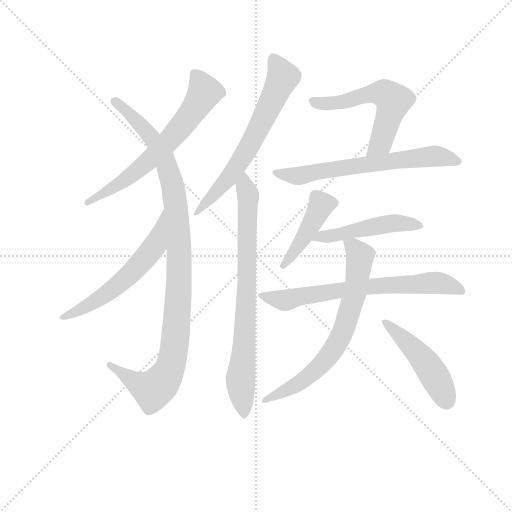
t = 0.00 s
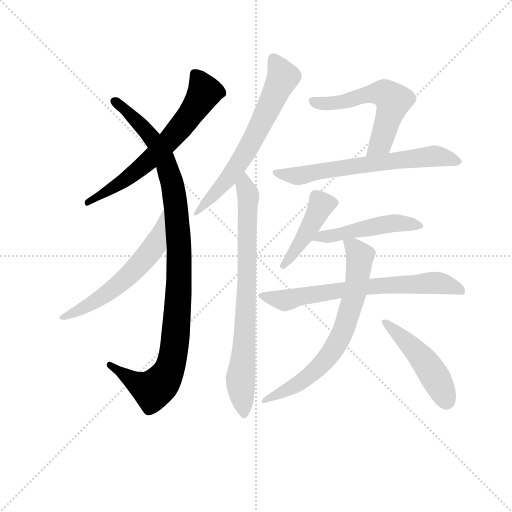
t = 1.95 s
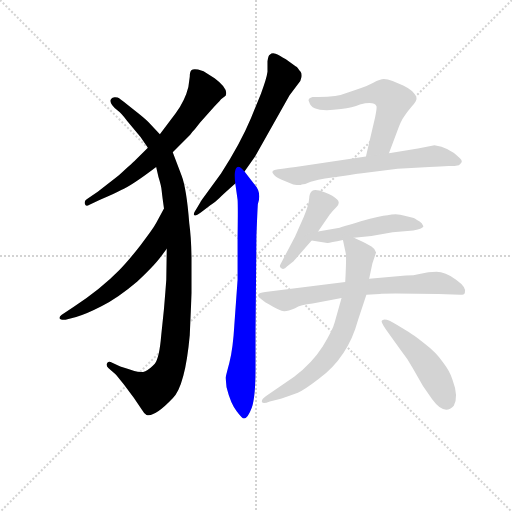
t = 3.91 s
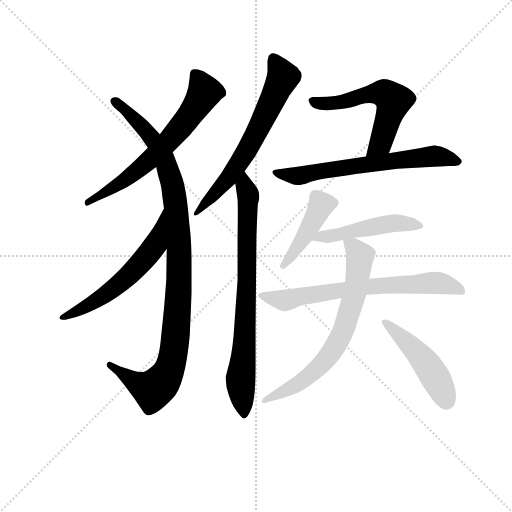
t = 5.86 s
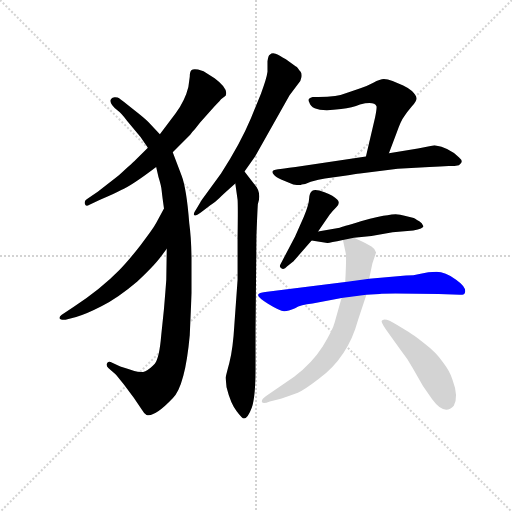
t = 7.82 s
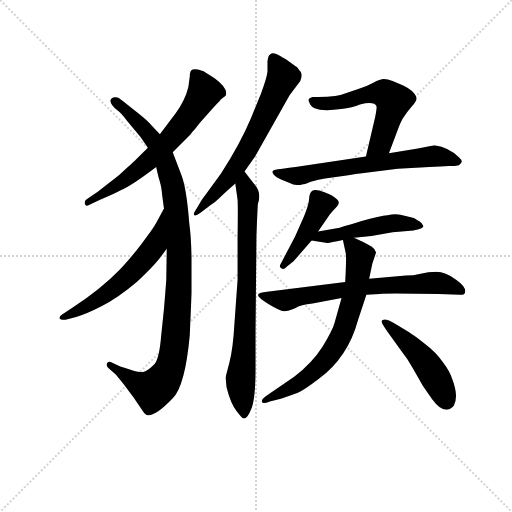
t = 9.77 s

The animated SVG that drew these frames (rendered in a browser with its animation timeline set to each time). Animation: 12 CSS @keyframes rules; one cycle of 9.77 s.

<svg version="1.1" viewBox="0 0 1024 1024" xmlns="http://www.w3.org/2000/svg">
  <g stroke="lightgray" stroke-dasharray="1,1" stroke-width="1" transform="scale(4, 4)">
    <line x1="0" y1="0" x2="256" y2="256"></line>
    <line x1="256" y1="0" x2="0" y2="256"></line>
    <line x1="128" y1="0" x2="128" y2="256"></line>
    <line x1="0" y1="128" x2="256" y2="128"></line>
  </g>
<g transform="scale(0.92, -0.92) translate(60, -900)">
   <style type="text/css">
    @keyframes keyframes0 {
      from {
       stroke: blue;
       stroke-dashoffset: 654;
       stroke-width: 128;
       }
       68% {
       animation-timing-function: step-end;
       stroke: blue;
       stroke-dashoffset: 0;
       stroke-width: 128;
       }
       to {
       stroke: black;
       stroke-width: 1024;
       }
       }
       #make-me-a-hanzi-animation-0 {
         animation: keyframes0 0.782227s both;
         animation-delay: 0.000000s;
         animation-timing-function: linear;
       }
    @keyframes keyframes1 {
      from {
       stroke: blue;
       stroke-dashoffset: 1053;
       stroke-width: 128;
       }
       77% {
       animation-timing-function: step-end;
       stroke: blue;
       stroke-dashoffset: 0;
       stroke-width: 128;
       }
       to {
       stroke: black;
       stroke-width: 1024;
       }
       }
       #make-me-a-hanzi-animation-1 {
         animation: keyframes1 1.106934s both;
         animation-delay: 0.782227s;
         animation-timing-function: linear;
       }
    @keyframes keyframes2 {
      from {
       stroke: blue;
       stroke-dashoffset: 578;
       stroke-width: 128;
       }
       65% {
       animation-timing-function: step-end;
       stroke: blue;
       stroke-dashoffset: 0;
       stroke-width: 128;
       }
       to {
       stroke: black;
       stroke-width: 1024;
       }
       }
       #make-me-a-hanzi-animation-2 {
         animation: keyframes2 0.720378s both;
         animation-delay: 1.889160s;
         animation-timing-function: linear;
       }
    @keyframes keyframes3 {
      from {
       stroke: blue;
       stroke-dashoffset: 650;
       stroke-width: 128;
       }
       68% {
       animation-timing-function: step-end;
       stroke: blue;
       stroke-dashoffset: 0;
       stroke-width: 128;
       }
       to {
       stroke: black;
       stroke-width: 1024;
       }
       }
       #make-me-a-hanzi-animation-3 {
         animation: keyframes3 0.778971s both;
         animation-delay: 2.609538s;
         animation-timing-function: linear;
       }
    @keyframes keyframes4 {
      from {
       stroke: blue;
       stroke-dashoffset: 780;
       stroke-width: 128;
       }
       72% {
       animation-timing-function: step-end;
       stroke: blue;
       stroke-dashoffset: 0;
       stroke-width: 128;
       }
       to {
       stroke: black;
       stroke-width: 1024;
       }
       }
       #make-me-a-hanzi-animation-4 {
         animation: keyframes4 0.884766s both;
         animation-delay: 3.388509s;
         animation-timing-function: linear;
       }
    @keyframes keyframes5 {
      from {
       stroke: blue;
       stroke-dashoffset: 573;
       stroke-width: 128;
       }
       65% {
       animation-timing-function: step-end;
       stroke: blue;
       stroke-dashoffset: 0;
       stroke-width: 128;
       }
       to {
       stroke: black;
       stroke-width: 1024;
       }
       }
       #make-me-a-hanzi-animation-5 {
         animation: keyframes5 0.716309s both;
         animation-delay: 4.273275s;
         animation-timing-function: linear;
       }
    @keyframes keyframes6 {
      from {
       stroke: blue;
       stroke-dashoffset: 652;
       stroke-width: 128;
       }
       68% {
       animation-timing-function: step-end;
       stroke: blue;
       stroke-dashoffset: 0;
       stroke-width: 128;
       }
       to {
       stroke: black;
       stroke-width: 1024;
       }
       }
       #make-me-a-hanzi-animation-6 {
         animation: keyframes6 0.780599s both;
         animation-delay: 4.989583s;
         animation-timing-function: linear;
       }
    @keyframes keyframes7 {
      from {
       stroke: blue;
       stroke-dashoffset: 439;
       stroke-width: 128;
       }
       59% {
       animation-timing-function: step-end;
       stroke: blue;
       stroke-dashoffset: 0;
       stroke-width: 128;
       }
       to {
       stroke: black;
       stroke-width: 1024;
       }
       }
       #make-me-a-hanzi-animation-7 {
         animation: keyframes7 0.607259s both;
         animation-delay: 5.770182s;
         animation-timing-function: linear;
       }
    @keyframes keyframes8 {
      from {
       stroke: blue;
       stroke-dashoffset: 490;
       stroke-width: 128;
       }
       61% {
       animation-timing-function: step-end;
       stroke: blue;
       stroke-dashoffset: 0;
       stroke-width: 128;
       }
       to {
       stroke: black;
       stroke-width: 1024;
       }
       }
       #make-me-a-hanzi-animation-8 {
         animation: keyframes8 0.648763s both;
         animation-delay: 6.377441s;
         animation-timing-function: linear;
       }
    @keyframes keyframes9 {
      from {
       stroke: blue;
       stroke-dashoffset: 697;
       stroke-width: 128;
       }
       69% {
       animation-timing-function: step-end;
       stroke: blue;
       stroke-dashoffset: 0;
       stroke-width: 128;
       }
       to {
       stroke: black;
       stroke-width: 1024;
       }
       }
       #make-me-a-hanzi-animation-9 {
         animation: keyframes9 0.817220s both;
         animation-delay: 7.026204s;
         animation-timing-function: linear;
       }
    @keyframes keyframes10 {
      from {
       stroke: blue;
       stroke-dashoffset: 699;
       stroke-width: 128;
       }
       69% {
       animation-timing-function: step-end;
       stroke: blue;
       stroke-dashoffset: 0;
       stroke-width: 128;
       }
       to {
       stroke: black;
       stroke-width: 1024;
       }
       }
       #make-me-a-hanzi-animation-10 {
         animation: keyframes10 0.818848s both;
         animation-delay: 7.843424s;
         animation-timing-function: linear;
       }
    @keyframes keyframes11 {
      from {
       stroke: blue;
       stroke-dashoffset: 477;
       stroke-width: 128;
       }
       61% {
       animation-timing-function: step-end;
       stroke: blue;
       stroke-dashoffset: 0;
       stroke-width: 128;
       }
       to {
       stroke: black;
       stroke-width: 1024;
       }
       }
       #make-me-a-hanzi-animation-11 {
         animation: keyframes11 0.638184s both;
         animation-delay: 8.662272s;
         animation-timing-function: linear;
       }
</style>
<path d="M 315.5 569.0 L 353.5 607.0 Q 355.5 611.0 363.5 619.0 L 375.5 634.0 L 406.5 669.0 Q 420.5 683.0 420.5 684.0 L 430.5 692.0 Q 437.5 707.0 406.5 730.0 L 382.5 745.0 L 370.5 749.0 Q 359.5 751.0 356.0 747.5 Q 352.5 744.0 352.5 733.0 L 349.5 711.0 Q 342.5 682.0 321.5 653.0 L 287.5 608.0 L 261.5 579.0 L 233.5 551.0 Q 231.5 549.0 198.5 519.0 L 152.5 483.0 L 128.5 467.0 Q 122.5 463.0 124.5 456.5 Q 126.5 450.0 134.5 455.0 L 157.5 466.0 Q 191.5 480.0 203.5 487.0 Q 225.5 496.0 279.5 537.0 L 315.5 569.0 Z" fill="lightgray"></path> 
<path d="M 302.5 359.0 L 301.5 292.0 Q 299.5 264.0 296.5 229.0 L 290.5 171.0 Q 286.5 122.0 276.5 109.0 Q 265.5 97.0 256.0 93.0 Q 246.5 89.0 232.0 93.5 Q 217.5 98.0 201.5 103.0 L 180.5 113.0 Q 174.5 115.0 172.5 110.0 Q 170.5 105.0 175.5 100.0 L 190.5 87.0 Q 194.5 83.0 208.5 65.0 L 230.5 36.0 L 248.5 9.0 Q 253.5 0.0 258.5 -2.0 Q 275.5 -8.0 315.5 34.0 Q 342.5 61.0 352.5 171.0 L 356.5 263.0 L 356.5 340.0 Q 355.5 385.0 351.5 414.0 Q 345.5 491.0 334.5 519.0 L 315.5 569.0 L 287.5 608.0 L 262.5 635.0 Q 255.5 642.0 240.5 654.0 L 216.5 673.0 Q 201.5 685.0 199.0 686.5 Q 196.5 688.0 190.5 688.5 Q 184.5 689.0 181.5 685.0 Q 175.5 675.0 196.5 659.0 Q 203.5 654.0 216.5 637.0 L 245.5 602.0 L 261.5 579.0 L 279.5 537.0 L 284.5 515.0 Q 290.5 496.0 291.5 485.5 Q 292.5 475.0 296.5 447.0 L 302.5 359.0 Z" fill="lightgray"></path> 
<path d="M 296.5 447.0 L 279.5 415.0 Q 272.5 402.0 245.5 367.0 Q 217.5 331.0 198.5 312.0 Q 160.5 273.0 100.5 233.0 L 73.5 215.0 Q 68.5 211.0 69.5 208.0 Q 70.5 204.0 82.5 205.0 L 105.5 211.0 Q 123.5 215.0 160.5 234.0 Q 197.5 253.0 238.5 288.0 Q 263.5 312.0 273.5 323.0 Q 283.5 333.0 302.5 359.0 C 320.5 383.0 310.5 473.0 296.5 447.0 Z" fill="lightgray"></path> 
<path d="M 471.5 527.0 L 494.5 560.0 L 569.5 693.0 L 587.5 717.0 Q 594.5 724.0 595.5 732.5 Q 596.5 741.0 593.5 744.0 Q 590.5 747.0 588.0 751.0 Q 585.5 755.0 582.5 756.0 L 561.5 771.0 Q 546.5 780.0 539.0 783.0 Q 531.5 786.0 526.5 781.0 Q 523.5 780.0 521.5 767.0 L 521.5 744.0 Q 519.5 729.0 507.5 697.0 L 485.5 643.0 Q 462.5 588.0 420.5 523.0 L 378.5 465.0 L 367.5 447.0 Q 360.5 437.0 361.5 433.0 Q 363.5 428.0 376.5 438.0 L 396.5 453.0 Q 408.5 461.0 416.5 469.0 Q 424.5 477.0 451.5 501.0 L 471.5 527.0 Z" fill="lightgray"></path> 
<path d="M 432.5 58.0 Q 441.5 22.0 454.5 6.0 Q 466.5 -10.0 470.5 -10.0 Q 478.5 -10.0 487.5 14.0 Q 495.5 39.0 495.5 97.0 L 495.5 179.0 L 497.5 388.0 Q 499.5 441.0 500.5 456.0 Q 509.5 482.0 492.5 500.0 L 471.5 527.0 C 453.5 551.0 447.5 531.0 451.5 501.0 L 456.5 466.0 Q 457.5 454.0 456.5 385.0 L 456.5 292.0 L 449.5 194.0 Q 446.5 141.0 438.5 111.0 Q 430.5 81.0 430.5 79.0 L 432.5 58.0 Z" fill="lightgray"></path> 
<path d="M 785.5 567.0 L 802.5 612.0 Q 811.5 638.0 818.5 647.0 Q 824.5 656.0 835.5 669.0 Q 846.5 681.0 845.5 687.0 Q 844.5 693.0 835.5 702.0 Q 825.5 710.0 816.5 714.0 L 793.5 724.0 Q 782.5 728.0 774.5 728.0 Q 766.5 728.0 751.5 720.0 Q 736.5 712.0 723.5 708.0 L 696.5 699.0 Q 672.5 689.0 632.5 689.0 L 619.5 689.0 Q 612.5 687.0 611.5 685.0 Q 609.5 683.0 612.5 677.0 Q 618.5 654.0 681.5 663.0 Q 706.5 666.0 722.5 673.0 Q 753.5 681.0 758.5 669.0 Q 759.5 665.0 755.5 645.0 L 735.5 560.0 C 728.5 531.0 774.5 539.0 785.5 567.0 Z" fill="lightgray"></path> 
<path d="M 603.5 500.0 L 615.5 505.0 Q 633.5 510.0 646.5 512.0 L 689.5 518.0 Q 713.5 522.0 722.5 523.0 L 804.5 533.0 L 873.5 537.0 L 896.5 538.0 L 915.5 539.0 Q 929.5 539.0 937.5 541.0 Q 941.5 544.0 943.5 547.5 Q 945.5 551.0 937.5 558.0 Q 916.5 579.0 884.5 584.0 L 848.5 577.0 L 785.5 567.0 L 735.5 560.0 L 582.5 537.0 Q 552.5 533.0 544.5 532.0 Q 525.5 530.0 535.5 520.0 Q 539.5 515.0 552.5 509.0 L 577.5 499.0 Q 590.5 497.0 594.5 498.0 L 595.5 499.0 L 603.5 500.0 Z" fill="lightgray"></path> 
<path d="M 631.5 397.0 L 656.5 433.0 Q 662.5 441.0 671.5 450.0 Q 680.5 459.0 673.0 466.5 Q 665.5 474.0 645.5 482.0 Q 625.5 490.0 619.0 485.5 Q 612.5 481.0 612.0 468.0 Q 611.5 455.0 600.5 429.0 L 581.5 386.0 L 549.5 325.0 Q 546.5 319.0 551.5 317.0 Q 556.5 312.0 564.5 321.0 L 579.5 333.0 L 579.5 334.0 Q 580.5 335.0 581.5 336.0 L 617.5 377.0 L 631.5 397.0 Z" fill="lightgray"></path> 
<path d="M 617.5 377.0 L 651.5 372.0 Q 653.5 371.0 685.5 378.0 L 709.5 383.0 L 747.5 387.0 L 793.5 395.0 L 838.5 399.0 Q 860.5 403.0 860.5 408.0 Q 857.5 416.0 851.5 419.0 Q 845.5 422.0 843.5 424.0 L 839.5 426.0 L 819.5 431.0 Q 802.5 437.0 782.5 432.0 Q 767.5 431.0 724.5 419.0 Q 681.5 406.0 678.5 405.0 L 631.5 397.0 C 601.5 392.0 587.5 381.0 617.5 377.0 Z" fill="lightgray"></path> 
<path d="M 690.5 287.0 L 516.5 265.0 Q 502.5 263.0 501.5 260.0 Q 497.5 255.0 523.5 239.0 Q 549.5 223.0 558.0 223.5 Q 566.5 224.0 581.5 230.0 Q 593.5 237.0 619.5 240.0 L 682.5 252.0 L 736.5 259.0 L 765.5 261.0 Q 770.5 262.0 799.5 262.0 L 893.5 261.0 L 940.5 259.0 Q 949.5 259.0 950.5 263.0 Q 955.5 275.0 931.5 292.0 Q 907.5 309.0 889.0 309.0 Q 870.5 309.0 854.5 305.0 Q 838.5 301.0 822.5 301.0 L 742.5 294.0 L 690.5 287.0 Z" fill="lightgray"></path> 
<path d="M 685.5 378.0 L 691.5 350.0 Q 693.5 344.0 690.5 287.0 L 682.5 252.0 L 667.5 199.0 Q 663.5 183.0 641.5 147.0 Q 618.5 111.0 579.5 81.0 L 518.5 39.0 Q 507.5 31.0 509.5 26.0 Q 511.5 21.0 526.5 27.0 L 550.5 33.0 Q 571.5 40.0 587.5 46.0 Q 602.5 53.0 632.5 76.0 Q 696.5 123.0 718.5 205.0 L 736.5 259.0 L 742.5 294.0 L 749.5 327.0 L 757.5 351.0 Q 755.5 359.0 747.5 364.0 Q 739.5 369.0 729.5 374.0 L 709.5 383.0 C 682.5 395.0 681.5 395.0 685.5 378.0 Z" fill="lightgray"></path> 
<path d="M 923.5 75.0 Q 918.5 92.0 902.5 113.0 Q 888.5 134.0 862.0 154.0 Q 835.5 174.0 828.5 178.0 L 802.5 194.0 Q 774.5 212.0 769.5 202.0 Q 768.5 197.0 789.5 169.0 L 812.5 137.0 Q 825.5 121.0 836.5 101.0 L 859.5 61.0 L 879.5 32.0 Q 906.5 -5.0 926.5 18.0 Q 937.5 38.0 923.5 75.0 Z" fill="lightgray"></path> 
      <clipPath id="make-me-a-hanzi-clip-0">
      <path d="M 315.5 569.0 L 353.5 607.0 Q 355.5 611.0 363.5 619.0 L 375.5 634.0 L 406.5 669.0 Q 420.5 683.0 420.5 684.0 L 430.5 692.0 Q 437.5 707.0 406.5 730.0 L 382.5 745.0 L 370.5 749.0 Q 359.5 751.0 356.0 747.5 Q 352.5 744.0 352.5 733.0 L 349.5 711.0 Q 342.5 682.0 321.5 653.0 L 287.5 608.0 L 261.5 579.0 L 233.5 551.0 Q 231.5 549.0 198.5 519.0 L 152.5 483.0 L 128.5 467.0 Q 122.5 463.0 124.5 456.5 Q 126.5 450.0 134.5 455.0 L 157.5 466.0 Q 191.5 480.0 203.5 487.0 Q 225.5 496.0 279.5 537.0 L 315.5 569.0 Z" fill="lightgray"></path>
      </clipPath>
      <path clip-path="url(#make-me-a-hanzi-clip-0)" d="M 364.5 738.0 L 385.5 700.0 L 338.5 630.0 L 244.5 533.0 L 130.5 460.0 " fill="none" id="make-me-a-hanzi-animation-0" stroke-dasharray="526 1052" stroke-linecap="round"></path>

      <clipPath id="make-me-a-hanzi-clip-1">
      <path d="M 302.5 359.0 L 301.5 292.0 Q 299.5 264.0 296.5 229.0 L 290.5 171.0 Q 286.5 122.0 276.5 109.0 Q 265.5 97.0 256.0 93.0 Q 246.5 89.0 232.0 93.5 Q 217.5 98.0 201.5 103.0 L 180.5 113.0 Q 174.5 115.0 172.5 110.0 Q 170.5 105.0 175.5 100.0 L 190.5 87.0 Q 194.5 83.0 208.5 65.0 L 230.5 36.0 L 248.5 9.0 Q 253.5 0.0 258.5 -2.0 Q 275.5 -8.0 315.5 34.0 Q 342.5 61.0 352.5 171.0 L 356.5 263.0 L 356.5 340.0 Q 355.5 385.0 351.5 414.0 Q 345.5 491.0 334.5 519.0 L 315.5 569.0 L 287.5 608.0 L 262.5 635.0 Q 255.5 642.0 240.5 654.0 L 216.5 673.0 Q 201.5 685.0 199.0 686.5 Q 196.5 688.0 190.5 688.5 Q 184.5 689.0 181.5 685.0 Q 175.5 675.0 196.5 659.0 Q 203.5 654.0 216.5 637.0 L 245.5 602.0 L 261.5 579.0 L 279.5 537.0 L 284.5 515.0 Q 290.5 496.0 291.5 485.5 Q 292.5 475.0 296.5 447.0 L 302.5 359.0 Z" fill="lightgray"></path>
      </clipPath>
      <path clip-path="url(#make-me-a-hanzi-clip-1)" d="M 188.5 680.0 L 262.5 610.0 L 294.5 561.0 L 312.5 507.0 L 323.5 441.0 L 329.5 302.0 L 318.5 141.0 L 311.5 105.0 L 293.5 71.0 L 272.5 52.0 L 239.5 66.0 L 178.5 106.0 " fill="none" id="make-me-a-hanzi-animation-1" stroke-dasharray="925 1850" stroke-linecap="round"></path>

      <clipPath id="make-me-a-hanzi-clip-2">
      <path d="M 296.5 447.0 L 279.5 415.0 Q 272.5 402.0 245.5 367.0 Q 217.5 331.0 198.5 312.0 Q 160.5 273.0 100.5 233.0 L 73.5 215.0 Q 68.5 211.0 69.5 208.0 Q 70.5 204.0 82.5 205.0 L 105.5 211.0 Q 123.5 215.0 160.5 234.0 Q 197.5 253.0 238.5 288.0 Q 263.5 312.0 273.5 323.0 Q 283.5 333.0 302.5 359.0 C 320.5 383.0 310.5 473.0 296.5 447.0 Z" fill="lightgray"></path>
      </clipPath>
      <path clip-path="url(#make-me-a-hanzi-clip-2)" d="M 291.5 429.0 L 276.5 365.0 L 217.5 299.0 L 144.5 244.0 L 76.5 209.0 " fill="none" id="make-me-a-hanzi-animation-2" stroke-dasharray="450 900" stroke-linecap="round"></path>

      <clipPath id="make-me-a-hanzi-clip-3">
      <path d="M 471.5 527.0 L 494.5 560.0 L 569.5 693.0 L 587.5 717.0 Q 594.5 724.0 595.5 732.5 Q 596.5 741.0 593.5 744.0 Q 590.5 747.0 588.0 751.0 Q 585.5 755.0 582.5 756.0 L 561.5 771.0 Q 546.5 780.0 539.0 783.0 Q 531.5 786.0 526.5 781.0 Q 523.5 780.0 521.5 767.0 L 521.5 744.0 Q 519.5 729.0 507.5 697.0 L 485.5 643.0 Q 462.5 588.0 420.5 523.0 L 378.5 465.0 L 367.5 447.0 Q 360.5 437.0 361.5 433.0 Q 363.5 428.0 376.5 438.0 L 396.5 453.0 Q 408.5 461.0 416.5 469.0 Q 424.5 477.0 451.5 501.0 L 471.5 527.0 Z" fill="lightgray"></path>
      </clipPath>
      <path clip-path="url(#make-me-a-hanzi-clip-3)" d="M 534.5 770.0 L 555.5 732.0 L 507.5 631.0 L 446.5 526.0 L 368.5 439.0 " fill="none" id="make-me-a-hanzi-animation-3" stroke-dasharray="522 1044" stroke-linecap="round"></path>

      <clipPath id="make-me-a-hanzi-clip-4">
      <path d="M 432.5 58.0 Q 441.5 22.0 454.5 6.0 Q 466.5 -10.0 470.5 -10.0 Q 478.5 -10.0 487.5 14.0 Q 495.5 39.0 495.5 97.0 L 495.5 179.0 L 497.5 388.0 Q 499.5 441.0 500.5 456.0 Q 509.5 482.0 492.5 500.0 L 471.5 527.0 C 453.5 551.0 447.5 531.0 451.5 501.0 L 456.5 466.0 Q 457.5 454.0 456.5 385.0 L 456.5 292.0 L 449.5 194.0 Q 446.5 141.0 438.5 111.0 Q 430.5 81.0 430.5 79.0 L 432.5 58.0 Z" fill="lightgray"></path>
      </clipPath>
      <path clip-path="url(#make-me-a-hanzi-clip-4)" d="M 471.5 520.0 L 471.5 496.0 L 480.5 468.0 L 477.5 291.0 L 462.5 76.0 L 471.5 -2.0 " fill="none" id="make-me-a-hanzi-animation-4" stroke-dasharray="652 1304" stroke-linecap="round"></path>

      <clipPath id="make-me-a-hanzi-clip-5">
      <path d="M 785.5 567.0 L 802.5 612.0 Q 811.5 638.0 818.5 647.0 Q 824.5 656.0 835.5 669.0 Q 846.5 681.0 845.5 687.0 Q 844.5 693.0 835.5 702.0 Q 825.5 710.0 816.5 714.0 L 793.5 724.0 Q 782.5 728.0 774.5 728.0 Q 766.5 728.0 751.5 720.0 Q 736.5 712.0 723.5 708.0 L 696.5 699.0 Q 672.5 689.0 632.5 689.0 L 619.5 689.0 Q 612.5 687.0 611.5 685.0 Q 609.5 683.0 612.5 677.0 Q 618.5 654.0 681.5 663.0 Q 706.5 666.0 722.5 673.0 Q 753.5 681.0 758.5 669.0 Q 759.5 665.0 755.5 645.0 L 735.5 560.0 C 728.5 531.0 774.5 539.0 785.5 567.0 Z" fill="lightgray"></path>
      </clipPath>
      <path clip-path="url(#make-me-a-hanzi-clip-5)" d="M 617.5 682.0 L 635.5 675.0 L 670.5 676.0 L 769.5 698.0 L 795.5 681.0 L 767.5 590.0 L 741.5 566.0 " fill="none" id="make-me-a-hanzi-animation-5" stroke-dasharray="445 890" stroke-linecap="round"></path>

      <clipPath id="make-me-a-hanzi-clip-6">
      <path d="M 603.5 500.0 L 615.5 505.0 Q 633.5 510.0 646.5 512.0 L 689.5 518.0 Q 713.5 522.0 722.5 523.0 L 804.5 533.0 L 873.5 537.0 L 896.5 538.0 L 915.5 539.0 Q 929.5 539.0 937.5 541.0 Q 941.5 544.0 943.5 547.5 Q 945.5 551.0 937.5 558.0 Q 916.5 579.0 884.5 584.0 L 848.5 577.0 L 785.5 567.0 L 735.5 560.0 L 582.5 537.0 Q 552.5 533.0 544.5 532.0 Q 525.5 530.0 535.5 520.0 Q 539.5 515.0 552.5 509.0 L 577.5 499.0 Q 590.5 497.0 594.5 498.0 L 595.5 499.0 L 603.5 500.0 Z" fill="lightgray"></path>
      </clipPath>
      <path clip-path="url(#make-me-a-hanzi-clip-6)" d="M 543.5 523.0 L 585.5 517.0 L 684.5 536.0 L 882.5 561.0 L 934.5 550.0 " fill="none" id="make-me-a-hanzi-animation-6" stroke-dasharray="524 1048" stroke-linecap="round"></path>

      <clipPath id="make-me-a-hanzi-clip-7">
      <path d="M 631.5 397.0 L 656.5 433.0 Q 662.5 441.0 671.5 450.0 Q 680.5 459.0 673.0 466.5 Q 665.5 474.0 645.5 482.0 Q 625.5 490.0 619.0 485.5 Q 612.5 481.0 612.0 468.0 Q 611.5 455.0 600.5 429.0 L 581.5 386.0 L 549.5 325.0 Q 546.5 319.0 551.5 317.0 Q 556.5 312.0 564.5 321.0 L 579.5 333.0 L 579.5 334.0 Q 580.5 335.0 581.5 336.0 L 617.5 377.0 L 631.5 397.0 Z" fill="lightgray"></path>
      </clipPath>
      <path clip-path="url(#make-me-a-hanzi-clip-7)" d="M 665.5 459.0 L 638.5 455.0 L 599.5 383.0 L 556.5 323.0 " fill="none" id="make-me-a-hanzi-animation-7" stroke-dasharray="311 622" stroke-linecap="round"></path>

      <clipPath id="make-me-a-hanzi-clip-8">
      <path d="M 617.5 377.0 L 651.5 372.0 Q 653.5 371.0 685.5 378.0 L 709.5 383.0 L 747.5 387.0 L 793.5 395.0 L 838.5 399.0 Q 860.5 403.0 860.5 408.0 Q 857.5 416.0 851.5 419.0 Q 845.5 422.0 843.5 424.0 L 839.5 426.0 L 819.5 431.0 Q 802.5 437.0 782.5 432.0 Q 767.5 431.0 724.5 419.0 Q 681.5 406.0 678.5 405.0 L 631.5 397.0 C 601.5 392.0 587.5 381.0 617.5 377.0 Z" fill="lightgray"></path>
      </clipPath>
      <path clip-path="url(#make-me-a-hanzi-clip-8)" d="M 623.5 380.0 L 791.5 415.0 L 853.5 411.0 " fill="none" id="make-me-a-hanzi-animation-8" stroke-dasharray="362 724" stroke-linecap="round"></path>

      <clipPath id="make-me-a-hanzi-clip-9">
      <path d="M 690.5 287.0 L 516.5 265.0 Q 502.5 263.0 501.5 260.0 Q 497.5 255.0 523.5 239.0 Q 549.5 223.0 558.0 223.5 Q 566.5 224.0 581.5 230.0 Q 593.5 237.0 619.5 240.0 L 682.5 252.0 L 736.5 259.0 L 765.5 261.0 Q 770.5 262.0 799.5 262.0 L 893.5 261.0 L 940.5 259.0 Q 949.5 259.0 950.5 263.0 Q 955.5 275.0 931.5 292.0 Q 907.5 309.0 889.0 309.0 Q 870.5 309.0 854.5 305.0 Q 838.5 301.0 822.5 301.0 L 742.5 294.0 L 690.5 287.0 Z" fill="lightgray"></path>
      </clipPath>
      <path clip-path="url(#make-me-a-hanzi-clip-9)" d="M 510.5 259.0 L 518.5 252.0 L 558.5 247.0 L 738.5 277.0 L 883.5 285.0 L 913.5 281.0 L 942.5 267.0 " fill="none" id="make-me-a-hanzi-animation-9" stroke-dasharray="569 1138" stroke-linecap="round"></path>

      <clipPath id="make-me-a-hanzi-clip-10">
      <path d="M 685.5 378.0 L 691.5 350.0 Q 693.5 344.0 690.5 287.0 L 682.5 252.0 L 667.5 199.0 Q 663.5 183.0 641.5 147.0 Q 618.5 111.0 579.5 81.0 L 518.5 39.0 Q 507.5 31.0 509.5 26.0 Q 511.5 21.0 526.5 27.0 L 550.5 33.0 Q 571.5 40.0 587.5 46.0 Q 602.5 53.0 632.5 76.0 Q 696.5 123.0 718.5 205.0 L 736.5 259.0 L 742.5 294.0 L 749.5 327.0 L 757.5 351.0 Q 755.5 359.0 747.5 364.0 Q 739.5 369.0 729.5 374.0 L 709.5 383.0 C 682.5 395.0 681.5 395.0 685.5 378.0 Z" fill="lightgray"></path>
      </clipPath>
      <path clip-path="url(#make-me-a-hanzi-clip-10)" d="M 692.5 372.0 L 707.5 365.0 L 722.5 343.0 L 710.5 260.0 L 688.5 187.0 L 670.5 150.0 L 626.5 96.0 L 592.5 68.0 L 515.5 32.0 " fill="none" id="make-me-a-hanzi-animation-10" stroke-dasharray="571 1142" stroke-linecap="round"></path>

      <clipPath id="make-me-a-hanzi-clip-11">
      <path d="M 923.5 75.0 Q 918.5 92.0 902.5 113.0 Q 888.5 134.0 862.0 154.0 Q 835.5 174.0 828.5 178.0 L 802.5 194.0 Q 774.5 212.0 769.5 202.0 Q 768.5 197.0 789.5 169.0 L 812.5 137.0 Q 825.5 121.0 836.5 101.0 L 859.5 61.0 L 879.5 32.0 Q 906.5 -5.0 926.5 18.0 Q 937.5 38.0 923.5 75.0 Z" fill="lightgray"></path>
      </clipPath>
      <path clip-path="url(#make-me-a-hanzi-clip-11)" d="M 774.5 200.0 L 860.5 118.0 L 892.5 70.0 L 909.5 29.0 " fill="none" id="make-me-a-hanzi-animation-11" stroke-dasharray="349 698" stroke-linecap="round"></path>

</g>
</svg>
